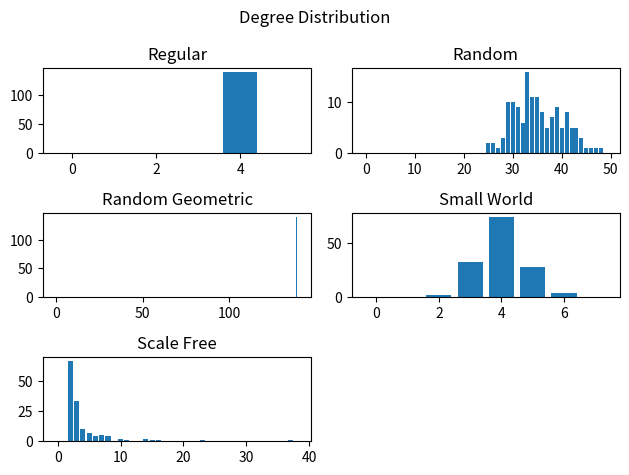
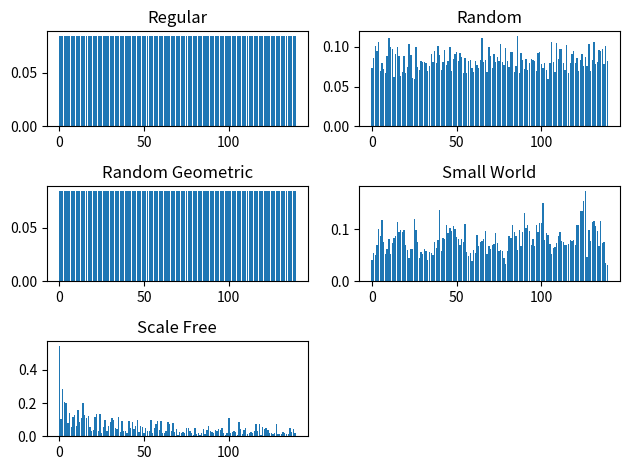

Here is the Python script that generated these plots, in order:
# The second part of the semester's project
import networkx as nx
import matplotlib.pyplot as plt

N = 140


# GENERATE THE NETWORK TOPOLOGY
# ADD THAT GENERATED GRAPH AND ITS NAME TO A 2D LIST 
# BECAUSE THE TOPOLOGY'S NAME ITS NEEDED IN ORDER TO SET A MEANINGFUL TITLE OF ITS PLOT 
networks = []
# Network topologies
regular = nx.random_regular_graph(4, N)
row = [regular, "Regular"]
networks.append(row)
random = nx.gnp_random_graph(N, 0.25) # Returns a Gn,p random graph, also known as an Erdős-Rényi graph or a binomial graph
row = [random, "Random"]
networks.append(row)
rand_geometric = nx.random_geometric_graph(N, 120, 100)
row = [rand_geometric, "Random Geometric"]
networks.append(row)
small_world = nx.watts_strogatz_graph(N, 4, 0.2)
row = [small_world, "Small World"]
networks.append(row)
scale_free = nx.barabasi_albert_graph(N, 2) # Generates a scale-free graph using the Barabási-Albert model
row = [scale_free, "Scale Free"]
networks.append(row)


def calc_node_degree(network,axes):
      degrees = dict(network[0].degree())
      degree_values = list(degrees.values())
      max_degree = max(degree_values)
      bins = range(0, max_degree + 2, 1)  # Define bins from 0 to max_degree + 1
      # Count the number of nodes in each bin
      degree_counts = [degree_values.count(degree) for degree in bins]
      axes.bar(bins, degree_counts, width=0.8, align='center')
      axes.set_title(network[1])


def calc_avg_shortest_path(network):
      return nx.average_shortest_path_length(network[0])


def calc_cc(network, axes):
      bins = [0.1 * i for i in range(11)] 
      clustering_coeffs = nx.clustering(network[0])
      cluster_coeff_counts = [sum(1 for cc in clustering_coeffs.values() if bin_val <= cc < bin_val + 0.1) for bin_val in bins]
      axes.bar(bins, cluster_coeff_counts, width=0.1, align='edge')
      axes.set_title(network[1])
            

def calc_closeness_centrality(network, axes):
      closeness_centrality = nx.closeness_centrality(network[0])
      axes.bar(closeness_centrality.keys(), closeness_centrality.values())
      axes.set_title(network[1])


def calc_betweenness_centrality(network, axes):
      betweenness_centrality = nx.betweenness_centrality(network[0])
      axes.bar(betweenness_centrality.keys(), betweenness_centrality.values())
      axes.set_title(network[1])


def calc_eigenvector_centrality(network, axes):
      eigenvector_centrality = nx.eigenvector_centrality(network[0], max_iter=500)
      axes.bar(eigenvector_centrality.keys(), eigenvector_centrality.values())
      axes.set_title(network[1])


fig, axs = plt.subplots(3, 2) # 3 rows and 2 columns
fig.suptitle("Degree Distribution")
fig2, axs2 = plt.subplots(3, 2)
# fig2.suptitle("Clustering Coefficient Distribution")
row = 1
column = 1
for network in networks:
      calc_node_degree(network, axs[row - 1, column - 1])
      calc_eigenvector_centrality(network, axs2[row - 1, column - 1])
      print(f"{network[1]} average shortest path: {calc_avg_shortest_path(network)}")
      if column % 2 == 0:
            row += 1
            column -= 1
      else :
            column += 1

fig.delaxes(axs[2, 1])
fig2.delaxes(axs2[2, 1])
fig.tight_layout() # padding between the subplots
fig2.tight_layout()
plt.show()
